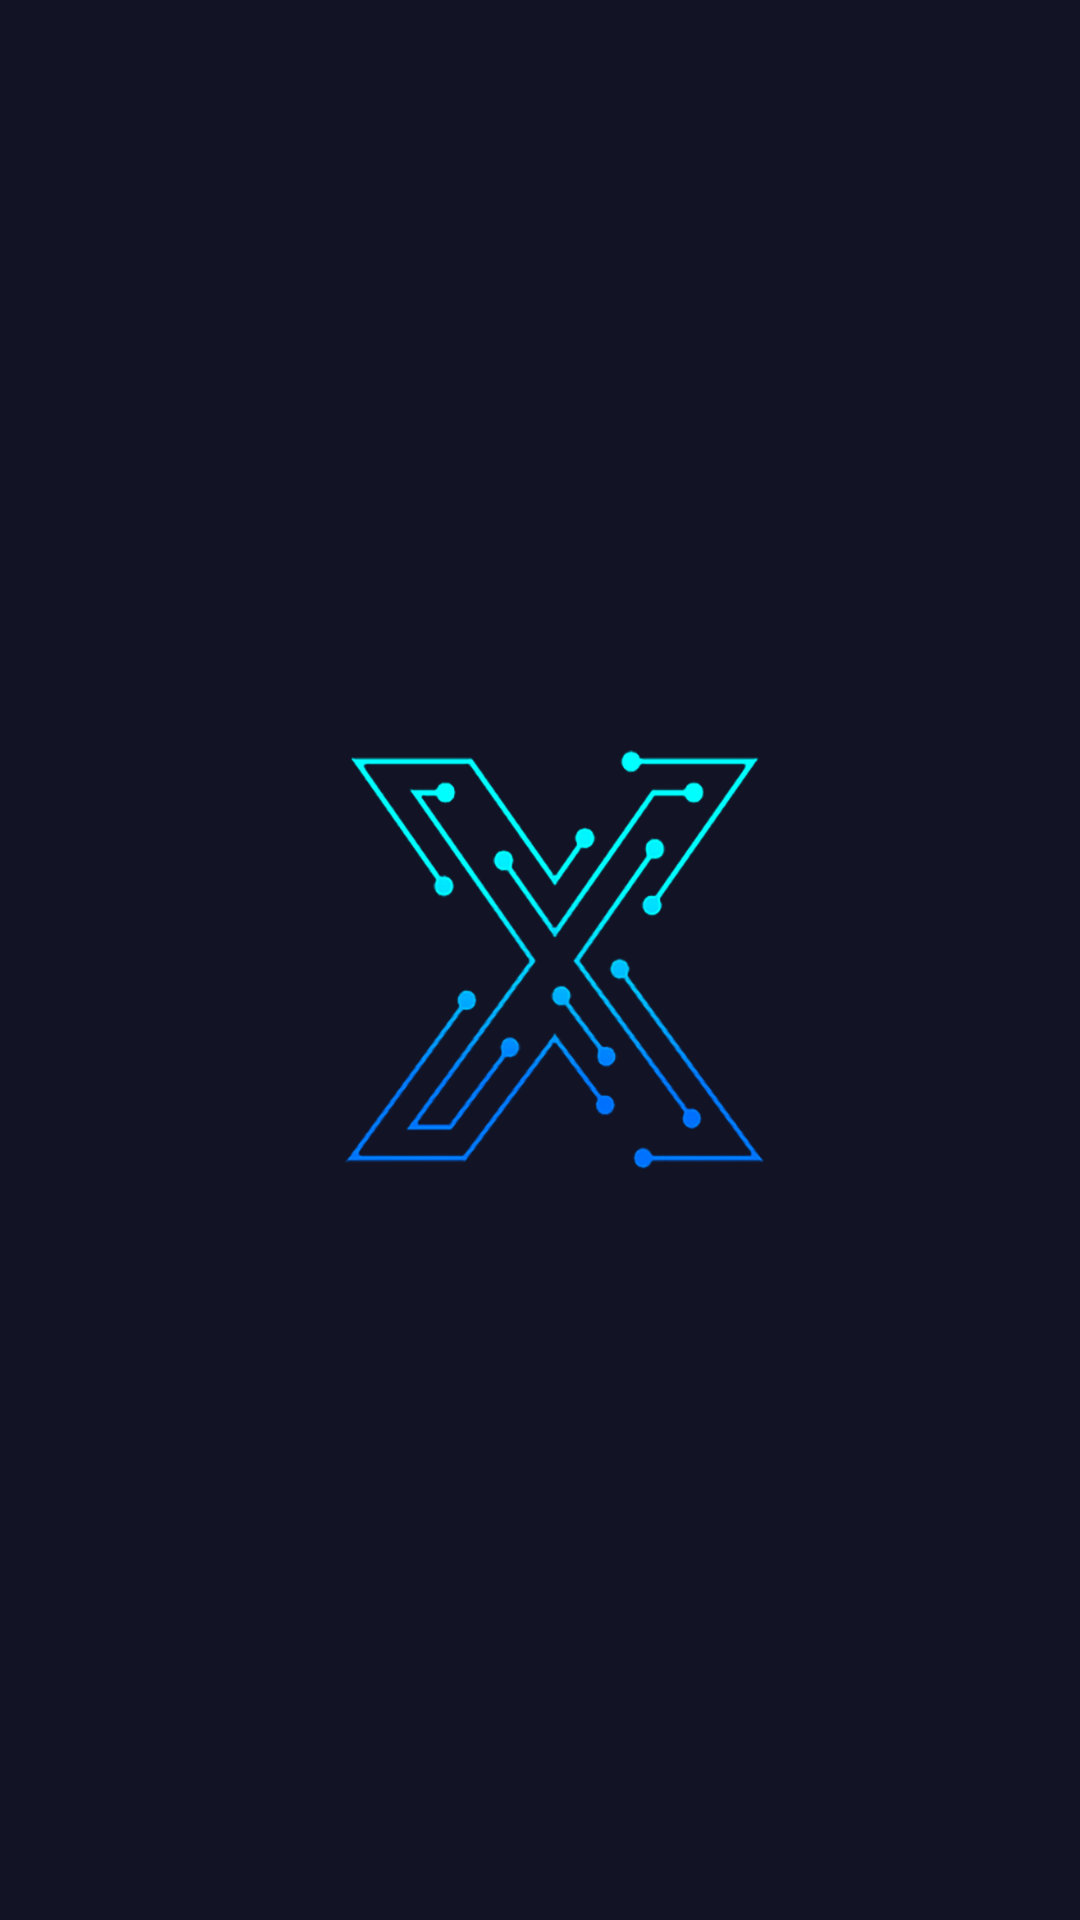

This screen was rendered from an Android layout file. Write that file and the resources it references.
<!-- AndroidManifest.xml: activity theme Theme.AppCompat.Light.NoActionBar -->
<!-- res/layout/activity_splash.xml -->
<?xml version="1.0" encoding="utf-8"?>
<RelativeLayout xmlns:android="http://schemas.android.com/apk/res/android"
    xmlns:app="http://schemas.android.com/apk/res-auto"
    xmlns:tools="http://schemas.android.com/tools"
    android:layout_width="match_parent"
    android:layout_height="match_parent"
    android:background="@color/background"
    tools:showIn="@layout/activity_splash"
    tools:context=".SplashActivity">
    
    <RelativeLayout
        android:layout_width="match_parent"
        android:layout_height="wrap_content"
        android:gravity="center"
        android:layout_marginTop="0dp">
        <ImageView
            android:layout_width="150dp"
            android:layout_height="match_parent"
            android:layout_marginLeft="10dp"
            android:padding="5dp"
            android:src="@drawable/logo" />
    </RelativeLayout>
</RelativeLayout>
<!-- resources referenced by this layout -->
<resources>
  <color name="background">#121325</color>
  <!-- drawable logo: png bitmap (drawable, 228797 bytes) -->
</resources>
